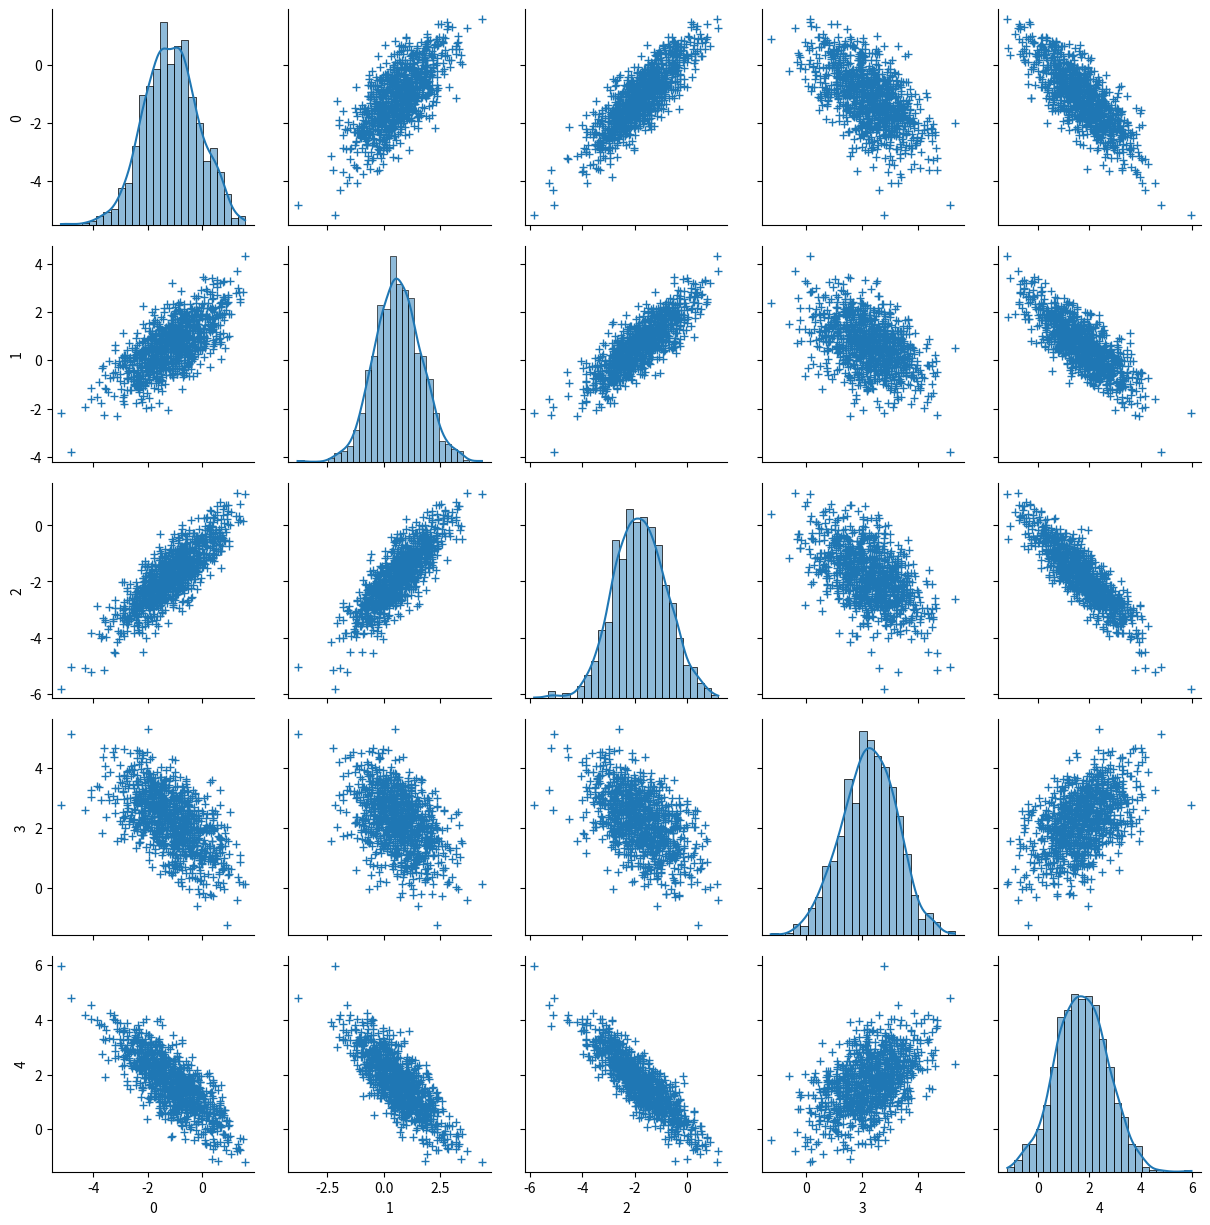

This figure's Python source: (Note: this script raises an exception after producing the figure.)
import numpy as np
import matplotlib.pyplot as plt
import pandas as pd
import seaborn as sns


### ======================== ###
#  Multivariate Gaussian data  #
### ======================== ###

seed = 31415
np.random.seed(seed) # For reproducibility

dim = 5 # dimension of the matrix
k = 2 # number of factors
A = np.random.normal(size=(k, dim))
C = np.diag(np.random.uniform(low=0.0, high=1.0, size=dim)) # bonus diagonal matrix
W = np.transpose(A) @ A + C
Sigma = np.diag(np.sqrt(1.0 / np.diag(W))) @ W @ np.diag(np.sqrt(1.0 / np.diag(W)))
Mu = np.random.normal(loc=0.0, scale=2.0, size=dim)

N = 1000
data = np.random.multivariate_normal(mean=Mu, cov=Sigma, size=N)
pp_data = pd.DataFrame(data)

plt.figure(figsize=(10, 10))  # Plot generated data
pp = sns.PairGrid(pp_data)
pp.map_diag(sns.histplot, kde=True, stat="density", common_norm=False)
pp.map_offdiag(sns.scatterplot, marker="+", linewidth=1)
plt.savefig("datasets/mydata1/pairplot.pdf")
plt.close("all")

np.savetxt("datasets/mydata1/multivariate_gauss_check.csv", data, delimiter=",")


### ====================== ###
#  Mixture of Gaussian data  #
### ====================== ###

seed = 31415
np.random.seed(seed) # For reproducibility

dim = 5 # dimension of the matrix
k = 2 # number of factors
N_size = [150, 300, 550] # Proportion 15%, 30%, 55% (total 1000 data points)

for n in range(3):
    A = np.random.normal(size=(k, dim))
    C = np.diag(np.random.uniform(low=0.0, high=1.0, size=dim)) # bonus diagonal matrix
    W = np.transpose(A) @ A + C
    Sigma = np.diag(np.sqrt(1.0 / np.diag(W))) @ W @ np.diag(np.sqrt(1.0 / np.diag(W)))
    Mu = np.random.normal(loc=0.0, scale=4.0, size=dim)
    sample = np.random.multivariate_normal(mean=Mu, cov=Sigma, size=N_size[n])
    if n==0:
        data = sample
    else:
        data = np.concatenate((data, sample))

pp_data = pd.DataFrame(data)
pp_data["label"] = ["Class0"] * N_size[0] + ["Class1"] * N_size[1] + ["Class2"] * N_size[2]
plt.figure(figsize=(10, 10))  # Plot generated data
pp = sns.PairGrid(pp_data, hue="label")
pp.map_diag(sns.histplot, kde=True, stat="density", common_norm=False)
pp.map_offdiag(sns.scatterplot, marker="+", linewidth=1)
pp.add_legend(title="Label", adjust_subtitles=True)
pp.savefig("datasets/mydata2/pairplot.pdf")
plt.close("all")

np.savetxt("datasets/mydata2/gaussian_mixture.csv", data, delimiter=",")